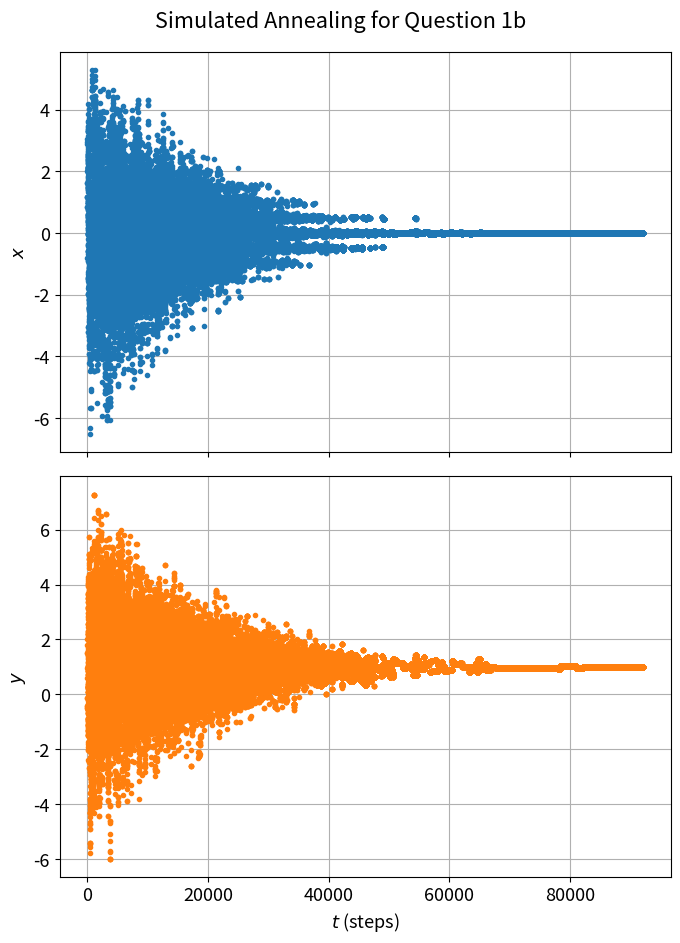
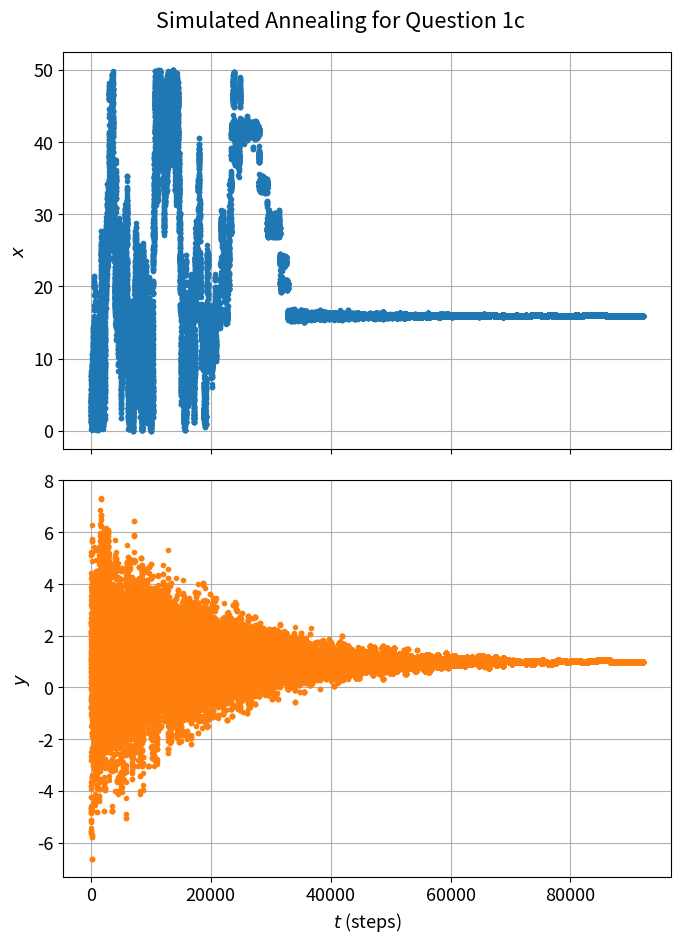

Recreate these plots in Python, in order.
"""
PHY 407: Computational Physics, Lab 11, Question 01 b and c
Author: John Wood
Date: December 6, 2022

*** NOTE ***
This code is adapted from salesman.py, the solution to Example 10.4 from Newman.

This script uses simulated annealing to optimize solutions to the travelling salesman problem. Different cooling
rates are used, and their effect on the total distance is investigated. For each cooling rate, three seeds are
tested, so that the optimization goes through three trials. Plots of the final tours are generated.

"""

import numpy as np
import random as rand
from math import exp, inf, cos, pi, sqrt
import matplotlib.pyplot as plt

# ============ PSEUDOCODE ==============================================================================================
# Import required modules (numpy, math functions, pyplot)
# Set plotting preferences (figure size, dpi, font size)
# Seed random number generation to pre-determined value
#
# Define function to plot list of x's and y's on a single figure using subplots
#
# Define function to perform simulated annealing:
#    Set the max and min temperature
#    Set tau
#    Set x and y bounds
#    Set 'energy' function f
#    Set starting x, x_0 and starting y, y_0
#    Set current x and current y from x_0 and y_0
#
#    Define empty lists for x and y values
#    Set T to max_temp
#
#    while T > min_temp:
#                 Exponentially decay T according to tau
#                 Calculate candidate (x,y) as sum of current (x, y) and two Gaussian-distributed random numbers
#                 If this new point is outside the x and y bounds:
#                     Append current (non-candidate) x and y to list of x's and y's
#                     Continue to next T
#
#                 Calculate the 'energy' difference associated with this point change
#                 If this energy difference satisfies the acceptance condition:
#                     Set the current (x,y) as the candidate (x,y)
#                     Append current (formerly candidate) (x, y) to list of x's and y's
#    Return list of x's and list of y's
#
# Define function according to Equation 4 from lab handout
# Define pre-determined temperature parameters for this function
# Define x and y bounds and initial (x, y) according to lab handout
# Find list of x's and y's from annealing function
# Print last values from x and y lists
# Plot x's and y's over time steps using function from above
#
# Repeat lines 51-56 but for Equation 5 from lab handout.
#
# ======================================================================================================================

# ============ PREFERENCES =============================================================================================
# Plotting preferences
double_fig_size = (7, 9.6)
dpi = 300
plt.rcParams.update({'font.size': 13})

# FOR MARKER: Set seed to 0 to get the same results from lab report
rand.seed(0)


# ============ SIMULATED ANNEALING =====================================================================================
def anneal(function, x_bounds, y_bounds, x_0, y_0, max_temp, min_temp, tau):
    print('Performing simulated annealing...')

    # Lists to store working x and y values
    x_vals = list()
    y_vals = list()

    # Add initial x and y
    x_vals.append(x_0)
    y_vals.append(y_0)

    current_temp = max_temp
    time = 0
    current_x, current_y = x_0, y_0
    current_energy = function(current_x, current_y)

    while current_temp > min_temp:

        # Cooling
        time += 1
        current_temp = max_temp * exp(-time / tau)

        # General proposed new point
        proposal_x = current_x + rand.gauss(0, 1)
        proposal_y = current_y + rand.gauss(0, 1)

        # If proposed point is out of bounds, reject it
        if not ((x_bounds[0] < proposal_x < x_bounds[1]) and (y_bounds[0] < proposal_y < y_bounds[1])):
            # Current x and y haven't changed. Append them to the lists
            x_vals.append(current_x)
            y_vals.append(current_y)
            continue

        # Calculate energy of proposed point
        proposal_energy = function(proposal_x, proposal_y)
        delta_energy = proposal_energy - current_energy

        # Check if proposal is accepted
        if rand.random() <= exp(-delta_energy / current_temp):
            # Change current x and y
            current_x = proposal_x
            current_y = proposal_y
            current_energy = proposal_energy

        # Append current values (which may have onw been changed) to lists
        x_vals.append(current_x)
        y_vals.append(current_y)

    return x_vals, y_vals


# ============ PLOTTING ================================================================================================
def gen_plot(x, y, title, save_title):

    plt.figure(figsize=double_fig_size, dpi=dpi)
    fig, (ax1, ax2) = plt.subplots(2, 1, sharex='all', figsize=double_fig_size, dpi=dpi)

    ax1.plot(x, ls='', marker='.', c='C0')
    ax2.plot(y, ls='', marker='.', c='C1')

    ax2.set_xlabel(r'$t$ (steps)')

    ax1.set_ylabel(r'$x$')
    ax2.set_ylabel(r'$y$')
    ax1.grid()
    ax2.grid()

    fig.suptitle(title)

    plt.tight_layout()
    plt.savefig(save_title)
    plt.close()


# ============ QUESTION SETUP ==========================================================================================
# Question 1b
def function_one(x, y):
    return (x ** 2) - cos(4 * pi * x) + ((y - 1) ** 2)


x_0_one = 2
y_0_one = 2
x_bounds_one = (-inf, inf)
y_bounds_one = (-inf, inf)
max_temp_one = 10.0
min_temp_one = 1e-3
tau_one = 1e4


# Question 1c
def function_two(x, y):
    return cos(x) + cos(x * sqrt(2)) + cos(x * sqrt(3)) + ((y - 1) ** 2)


x_0_two = 2
y_0_two = 2
x_bounds_two = (0, 50)
y_bounds_two = (-20, 20)
max_temp_two = 10.0
min_temp_two = 1e-3
tau_two = 1e4

# ============ Simulate annealing and print results ====================================================================
print('============ QUESTION 1B ======================================================================================')
x_vals, y_vals = anneal(function_one, x_bounds_one, y_bounds_one, x_0_one, y_0_one, max_temp_one, min_temp_one, tau_one)
gen_plot(x_vals, y_vals, 'Simulated Annealing for Question 1b', 'Lab11_Q01_b.png')
print(f'Final x (to three decimal places): {np.format_float_scientific(x_vals[-1], precision=3)}')
print(f'Final y (to three decimal places): {np.format_float_scientific(y_vals[-1], precision=3)}')

print()

print('============ QUESTION 1C ======================================================================================')
x_vals, y_vals = anneal(function_two, x_bounds_two, y_bounds_two, x_0_two, y_0_two, max_temp_two, min_temp_two, tau_two)
gen_plot(x_vals, y_vals, 'Simulated Annealing for Question 1c', 'Lab11_Q01_c.png')
print(f'Final x (to three decimal places): {np.format_float_scientific(x_vals[-1], precision=3)}')
print(f'Final y (to three decimal places): {np.format_float_scientific(y_vals[-1], precision=3)}')
